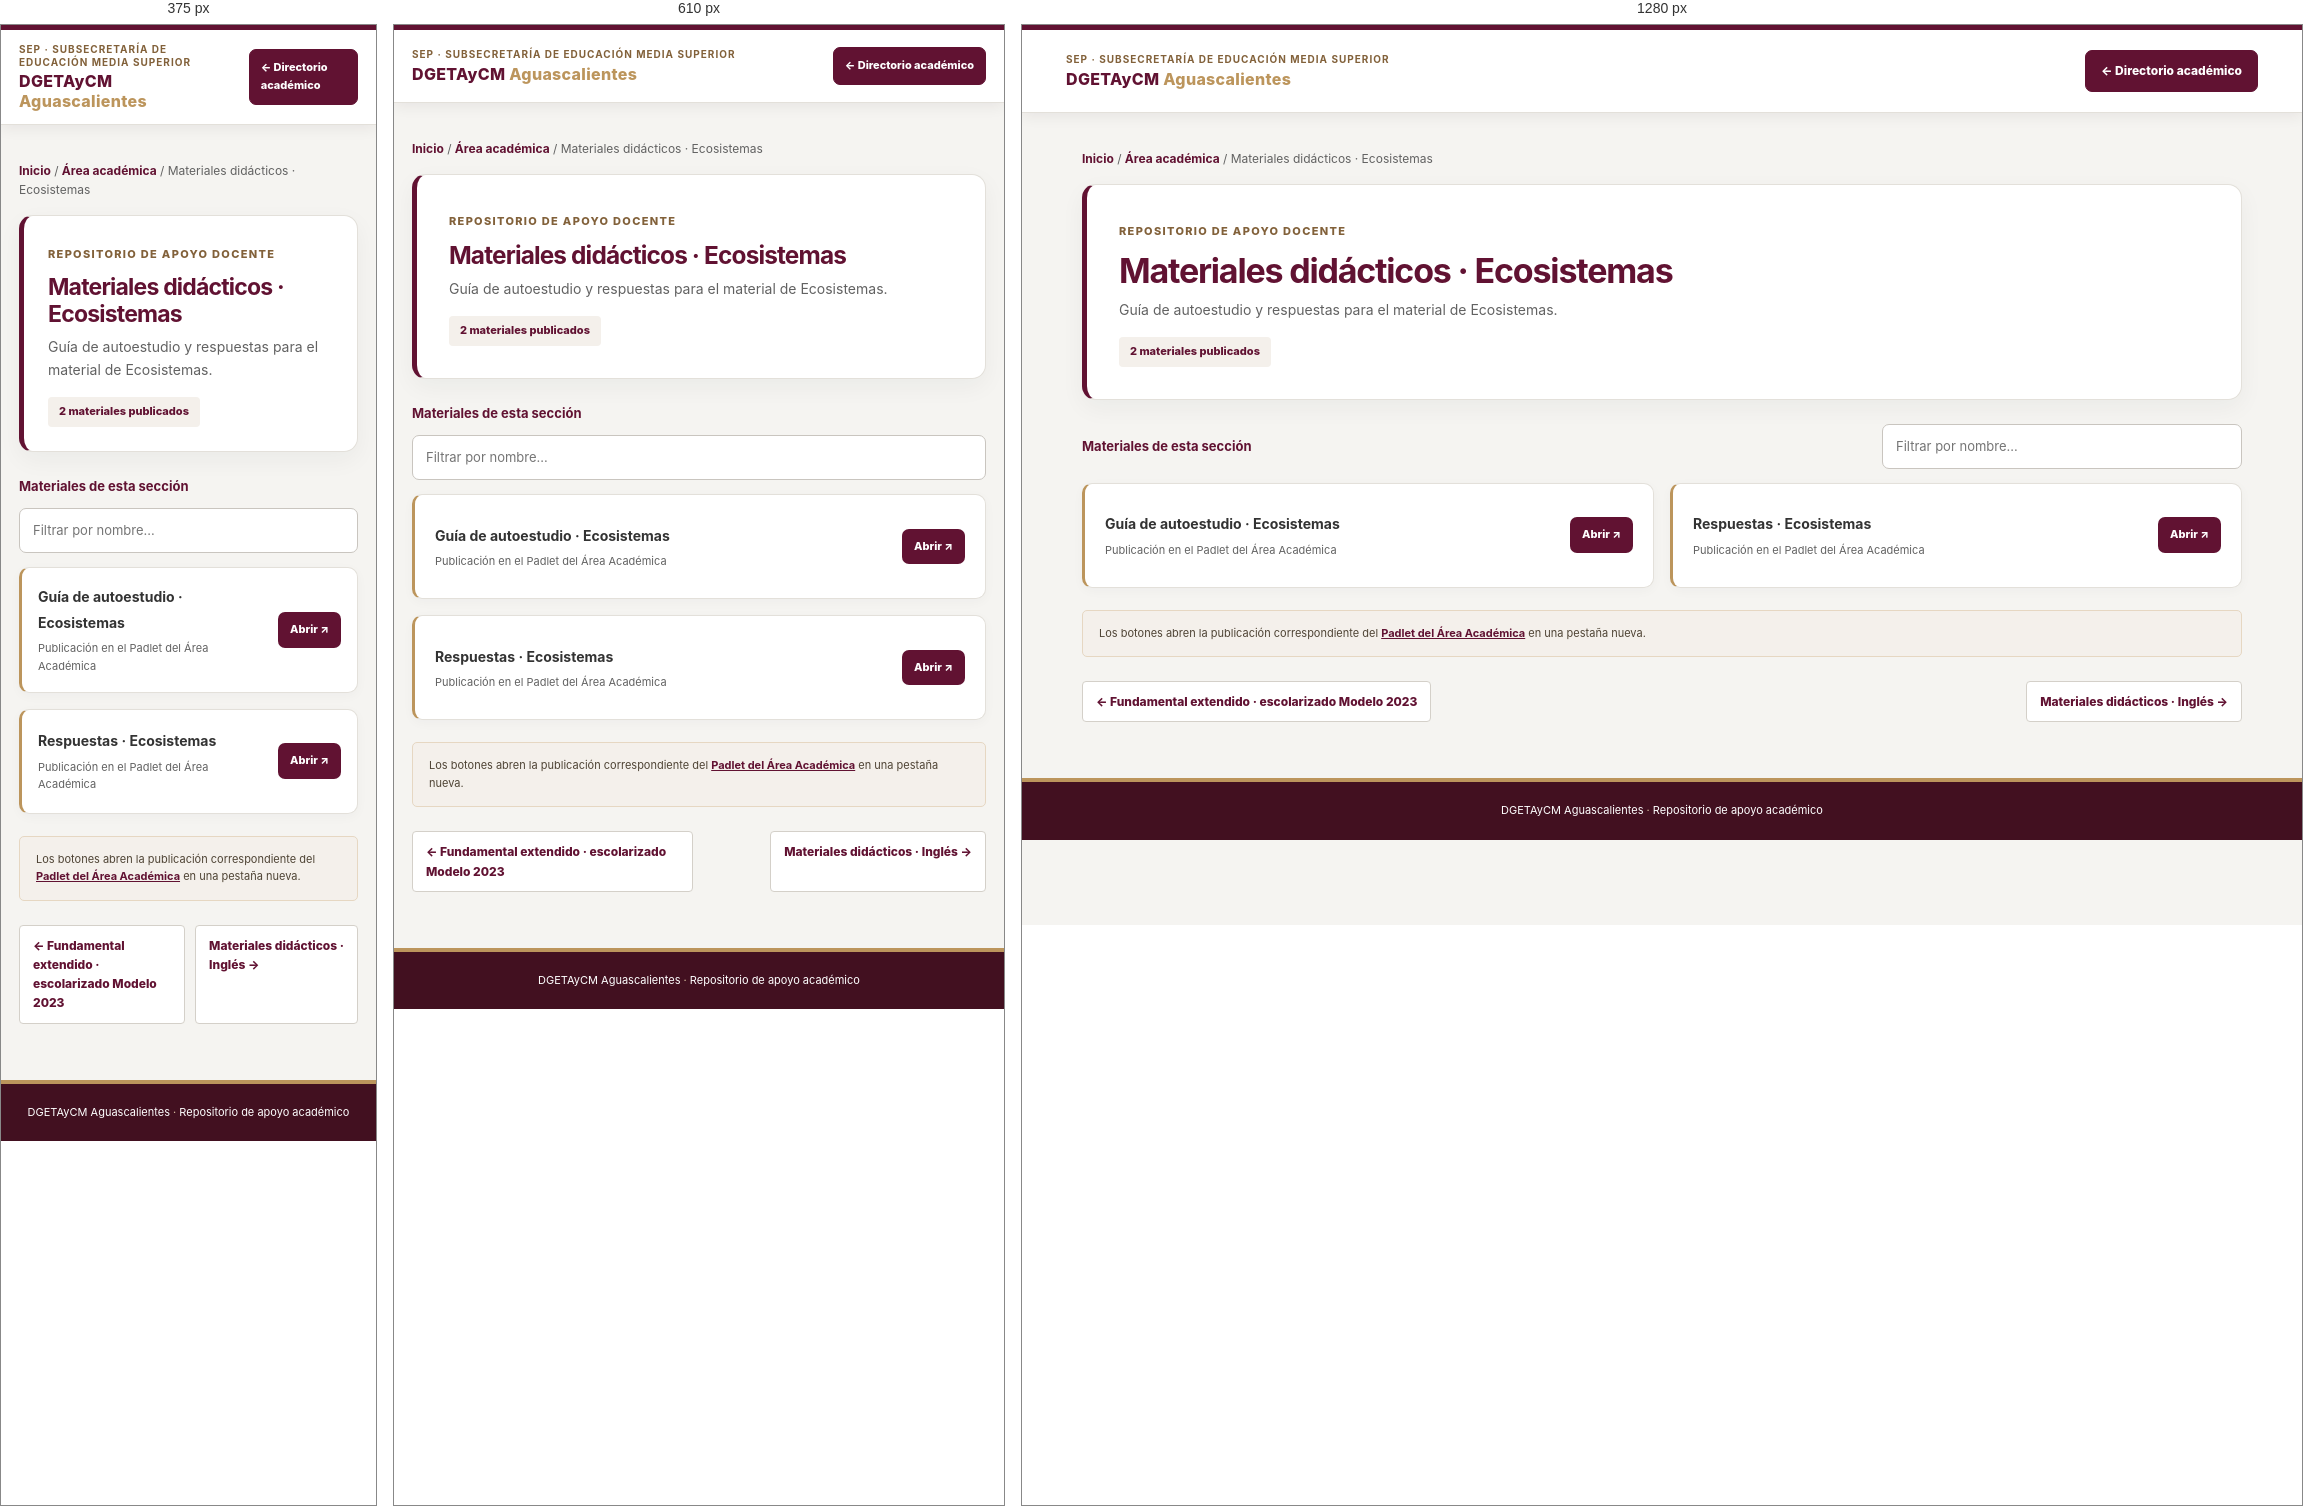
Rendered at 375 px, 610 px and 1280 px, left to right.

<!-- file: materiales-ecosistemas.html -->
<!doctype html><html lang="es"><head><meta charset="utf-8"><meta name="viewport" content="width=device-width,initial-scale=1"><title>Materiales didácticos · Ecosistemas | DGETAyCM Aguascalientes</title><meta name="description" content="Guía de autoestudio y respuestas para el material de Ecosistemas."><link rel="stylesheet" href="recursos.css"><link rel="stylesheet" href="https://cdnjs.cloudflare.com/ajax/libs/font-awesome/6.4.0/css/all.min.css"></head><body><header class="top"><div class="top-inner"><div class="brand"><small>SEP · Subsecretaría de Educación Media Superior</small>DGETAyCM <span style="color:var(--gold)">Aguascalientes</span></div><a class="top-link" href="../index.html#academia">← Directorio académico</a></div></header><main class="wrap"><p class="crumbs"><a href="../index.html">Inicio</a> / <a href="../index.html#academia">Área académica</a> / Materiales didácticos · Ecosistemas</p><section class="hero"><span class="eyebrow">Repositorio de apoyo docente</span><h1><i class="fas fa-leaf" aria-hidden="true"></i> Materiales didácticos · Ecosistemas</h1><p>Guía de autoestudio y respuestas para el material de Ecosistemas.</p><span class="count">2 materiales publicados</span></section><div class="tools"><label for="materialSearch">Materiales de esta sección</label><input id="materialSearch" class="search" type="search" placeholder="Filtrar por nombre…" aria-label="Filtrar materiales"></div><section id="materials" class="materials" aria-live="polite"><a class="material" href="https://padlet.com/anitacastroacademica/materiales-del-area-academica-kb3c3dyedi7l66vm/wish/lDK1ZRjKkjyjZJ9z" target="_blank" rel="noopener noreferrer"><span><span class="mat-title">Guía de autoestudio · Ecosistemas</span><span class="mat-sub">Publicación en el Padlet del Área Académica</span></span><span class="open">Abrir <span aria-hidden="true">↗</span></span></a><a class="material" href="https://padlet.com/anitacastroacademica/materiales-del-area-academica-kb3c3dyedi7l66vm/wish/jpoxaj2P42X4abPE" target="_blank" rel="noopener noreferrer"><span><span class="mat-title">Respuestas · Ecosistemas</span><span class="mat-sub">Publicación en el Padlet del Área Académica</span></span><span class="open">Abrir <span aria-hidden="true">↗</span></span></a></section><p id="noResults" hidden>No se encontraron materiales con ese nombre.</p><aside class="source">Los botones abren la publicación correspondiente del <a href="https://padlet.com/anitacastroacademica/materiales-del-area-academica-kb3c3dyedi7l66vm" target="_blank" rel="noopener noreferrer">Padlet del Área Académica</a> en una pestaña nueva.</aside><nav class="pager" aria-label="Navegación entre páginas"><a href="fundamental-escolarizado-2023.html">← Fundamental extendido · escolarizado Modelo 2023</a><a href="materiales-ingles.html">Materiales didácticos · Inglés →</a></nav></main><footer>DGETAyCM Aguascalientes <span>·</span> Repositorio de apoyo académico</footer><script>const q=document.getElementById('materialSearch');const cards=[...document.querySelectorAll('.material')];q.addEventListener('input',()=>{let count=0;const term=q.value.trim().toLocaleLowerCase('es');cards.forEach(card=>{const show=card.innerText.toLocaleLowerCase('es').includes(term);card.hidden=!show;if(show)count++});document.getElementById('noResults').hidden=count!==0});</script></body></html>

/* @media block from recursos.css */
@media(max-width:660px){.top-inner{min-height:72px;padding:13px 18px}.top-link{font-size:11px;padding:9px 11px}.wrap{margin-top:20px}.hero{padding:21px 19px}.materials{grid-template-columns:1fr}.tools{align-items:stretch;flex-direction:column}.search{width:100%}.pager{align-items:stretch}.pager a{max-width:49%}}

/* @media block from recursos.css */
@media(max-width:560px){.hero{padding:24px}.material{padding:16px}}